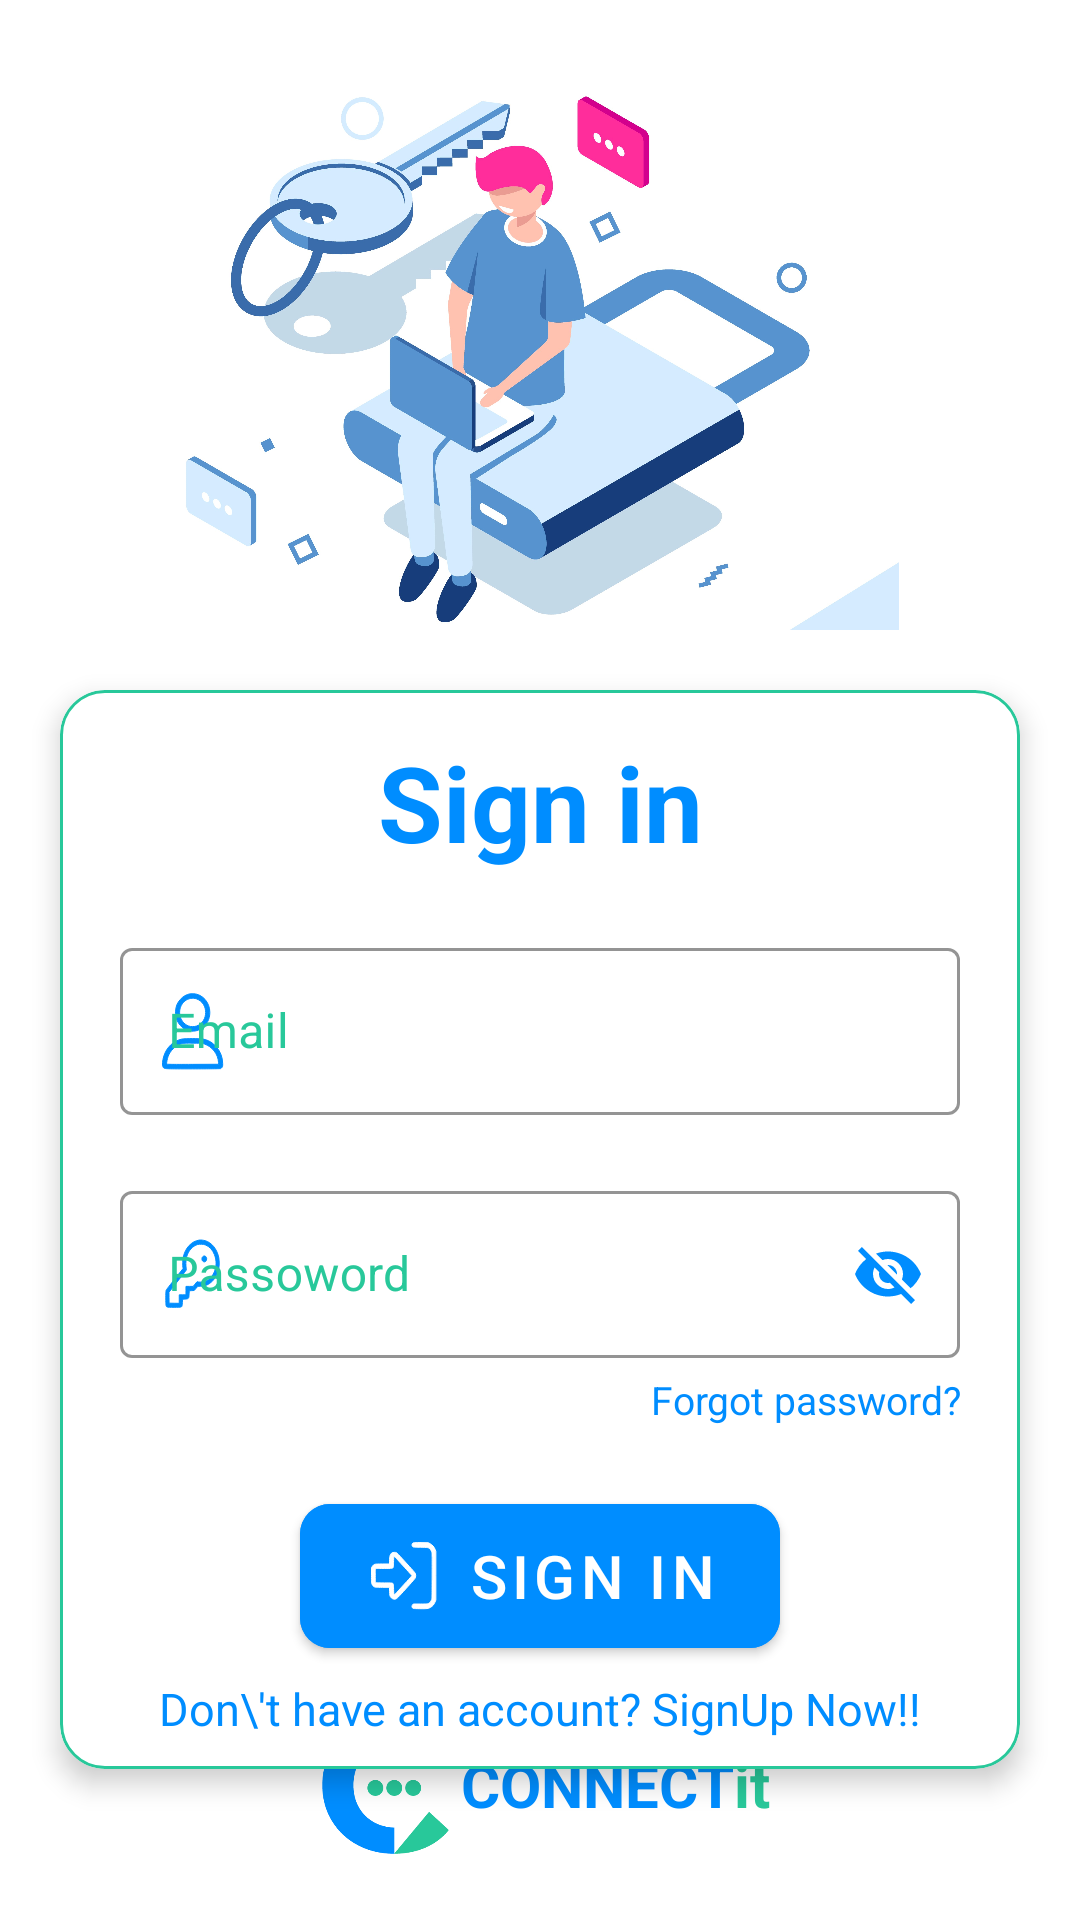

The Android layout XML behind this screen, and the referenced resources:
<!-- AndroidManifest.xml: application theme Theme.ConnectIt -->
<!-- res/layout/activity_main.xml -->
<?xml version="1.0" encoding="utf-8"?>
<RelativeLayout
    xmlns:android="http://schemas.android.com/apk/res/android"
    xmlns:app="http://schemas.android.com/apk/res-auto"
    xmlns:tools="http://schemas.android.com/tools"
    android:layout_width="match_parent"
    android:layout_height="match_parent"
    android:gravity="center"
    android:background="@color/white"
    tools:context=".MainActivity">

    <ImageView
        android:id="@+id/header_image"
        android:layout_width="match_parent"
        android:layout_marginTop="30dp"
        android:layout_height="180dp"
        android:src="@drawable/login_header"/>

    <com.google.android.material.card.MaterialCardView
        android:id="@+id/main_input"
        android:layout_width="match_parent"
        android:layout_height="wrap_content"
        android:layout_below="@id/header_image"
        android:layout_margin="20dp"
        android:layout_marginStart="20dp"
        android:layout_marginTop="20dp"
        android:layout_marginEnd="20dp"
        android:layout_marginBottom="20dp"
        app:cardBackgroundColor="@color/white"
        app:cardCornerRadius="15dp"
        app:cardElevation="5dp"
        app:strokeColor="@color/green"
        app:strokeWidth="1dp">

        <RelativeLayout
            android:layout_width="match_parent"
            android:layout_height="match_parent"
            android:layout_marginVertical="10dp"
            android:background="@color/white">

            <LinearLayout
                android:layout_width="match_parent"
                android:layout_height="wrap_content"
                android:orientation="vertical">

                <com.google.android.material.textview.MaterialTextView
                    android:layout_width="match_parent"
                    android:layout_height="wrap_content"
                    android:layout_marginTop="4dp"
                    android:text="Sign in"
                    android:textSize="35sp"
                    android:textStyle="bold"
                    android:textColor="@color/blue"
                    android:gravity="center_horizontal"
                    android:clickable="true"/>

                <com.google.android.material.textfield.TextInputLayout
                    style="@style/Widget.MaterialComponents.TextInputLayout.OutlinedBox"
                    android:layout_width="match_parent"
                    android:layout_height="wrap_content"
                    android:layout_marginHorizontal="20dp"
                    android:layout_marginTop="20dp"
                    android:elevation="5dp"
                    android:hint="Email"
                    android:textColorHint="@color/green"
                    app:boxStrokeColor="@color/blue"
                    app:startIconDrawable="@drawable/user_logo"
                    app:startIconTint="@color/blue">

                    <com.google.android.material.textfield.TextInputEditText
                        android:id="@+id/user_email"
                        android:layout_width="match_parent"
                        android:layout_height="wrap_content"
                        android:inputType="textEmailAddress"
                        android:autofillHints="emailAddress"
                        android:textColor="@color/green" />

                </com.google.android.material.textfield.TextInputLayout>

                <com.google.android.material.textfield.TextInputLayout
                    style="@style/Widget.MaterialComponents.TextInputLayout.OutlinedBox"
                    android:layout_width="match_parent"
                    android:layout_height="wrap_content"
                    android:layout_marginHorizontal="20dp"
                    app:passwordToggleEnabled="true"
                    app:passwordToggleTint="@color/blue"
                    android:layout_marginTop="20dp"
                    android:elevation="5dp"
                    android:hint="Passoword"
                    android:textColorHint="@color/green"
                    app:boxStrokeColor="@color/blue"
                    app:startIconDrawable="@drawable/key_logo"
                    app:startIconTint="@color/blue">

                    <com.google.android.material.textfield.TextInputEditText
                        android:id="@+id/user_pass"
                        android:layout_width="match_parent"
                        android:layout_height="wrap_content"
                        android:inputType="textPassword|numberPassword"
                        android:autofillHints="password"
                        android:textColor="@color/green" />

                </com.google.android.material.textfield.TextInputLayout>

                <com.google.android.material.textview.MaterialTextView
                    android:layout_width="match_parent"
                    android:layout_height="wrap_content"
                    android:layout_marginHorizontal="20dp"
                    android:layout_marginTop="5dp"
                    android:clickable="true"
                    android:gravity="end"
                    android:text="Forgot password?"
                    android:textColor="@color/blue"
                    android:textSize="13sp" />

                <com.google.android.material.button.MaterialButton
                    android:layout_width="match_parent"
                    android:layout_height="60dp"
                    android:layout_gravity="center"
                    android:layout_marginHorizontal="80dp"
                    android:layout_marginTop="20dp"
                    android:backgroundTint="@color/blue"
                    android:elevation="5dp"
                    android:id="@+id/signin"
                    android:text="Sign in"
                    android:textColor="@color/white"
                    android:textSize="20sp"
                    app:cornerRadius="10dp"
                    app:elevation="5dp"
                    app:icon="@drawable/login_logo"
                    app:iconGravity="textStart"
                    app:iconTint="@color/white" />

                <com.google.android.material.textview.MaterialTextView
                    android:id="@+id/signup_activity"
                    android:layout_width="match_parent"
                    android:layout_height="wrap_content"
                    android:layout_marginTop="4dp"
                    android:clickable="true"
                    android:gravity="center_horizontal"
                    android:text="Don\'t have an account? SignUp Now!!"
                    android:textColor="@color/blue"
                    android:textSize="15sp" />

            </LinearLayout>

        </RelativeLayout>

    </com.google.android.material.card.MaterialCardView>

    <LinearLayout
        android:id="@+id/connectit_logo"
        android:layout_width="match_parent"
        android:layout_height="wrap_content"
        android:layout_marginHorizontal="20dp"
        android:layout_marginBottom="20dp"
        android:orientation="horizontal"
        android:layout_alignParentBottom="true"
        android:gravity="center">

        <ImageView
            android:layout_width="50dp"
            android:layout_height="50dp"
            android:src="@drawable/connectit_logo2" />

        <com.google.android.material.textview.MaterialTextView
            android:layout_width="wrap_content"
            android:layout_height="wrap_content"
            android:text="CONNECT"
            android:textSize="20sp"
            android:textStyle="bold"
            android:textColor="@color/blue"
            android:gravity="center_horizontal"
            android:clickable="true"/>

        <com.google.android.material.textview.MaterialTextView
            android:layout_width="wrap_content"
            android:layout_height="wrap_content"
            android:text="it"
            android:textSize="20sp"
            android:textStyle="bold"
            android:textColor="@color/green"
            android:gravity="center_horizontal"
            android:clickable="true"/>

    </LinearLayout>

</RelativeLayout>
<!-- resources referenced by this layout -->
<resources>
  <color name="blue">#008DFF</color>
  <color name="green">#28C89A</color>
  <color name="white">#FFFFFFFF</color>
  <!-- drawable key_logo (drawable) -->
  <vector xmlns:android="http://schemas.android.com/apk/res/android"
      android:width="24dp"
      android:height="28dp"
      android:viewportWidth="322"
      android:viewportHeight="298">
    <path
        android:pathData="M194,28.6c-34.9,3.8 -63.3,27.8 -72.2,60.9 -2.3,8.6 -3.1,28.1 -1.5,36.1l0.8,4.1 -36.3,36.3c-20,20 -37.3,37.7 -38.5,39.3 -2.2,3 -2.3,3.7 -2.3,28.4 0,27 0.4,29.9 5,32.3 2.8,1.5 61.3,1.5 64,-0 3.5,-1.9 4.5,-5.2 5,-16.5l0.5,-11 11,-0.5c16.8,-0.8 17.8,-1.8 18.5,-17.9l0.5,-11.6 11.1,-0.5 11.1,-0.5 8.3,-7.5 8.3,-7.5 12.1,-0.1c21,-0.2 37.1,-5.6 52,-17.4 13.9,-11 24.3,-26.7 29.2,-44 2.9,-10.1 2.6,-31.9 -0.5,-42.5 -8.6,-29.3 -31.7,-51.4 -60.6,-57.8 -7.6,-1.7 -20,-2.7 -25.5,-2.1zM220,45.5c19.2,5.9 32.8,17.4 41.4,34.9 10,20.2 9.8,40.7 -0.5,61.3 -7.7,15.3 -22,27.7 -38.2,32.9 -9.3,2.9 -24.6,4.2 -33.7,2.7l-5.5,-0.9 -8.6,8.3 -8.6,8.3 -16.2,-0 -16.1,-0 0,15 0,15 -15,-0 -15,-0 0,15 0,15 -22.7,-0.2 -22.8,-0.3 -0.3,-19.5 -0.2,-19.4 39.5,-39.6c38.5,-38.6 39.6,-39.7 38.5,-42.4 -0.5,-1.5 -1.5,-6.9 -2.1,-11.9 -1.2,-10.7 0.4,-24.3 4,-33.8 7.8,-20.5 26.4,-36.4 48.5,-41.5 7.9,-1.8 26.1,-1.2 33.6,1.1z"
        android:fillColor="#28C89A"
        android:strokeColor="#28C89A"/>
    <path
        android:pathData="M208.8,87.9c-2.8,2.5 -3.3,3.6 -3.3,7.6 0,4 0.5,5.1 3.3,7.6 5.5,4.9 13.7,3.6 16.7,-2.8 5.2,-11 -7.7,-20.5 -16.7,-12.4z"
        android:fillColor="#28C89A"
        android:strokeColor="#28C89A"/>
  </vector>
  <!-- drawable user_logo (drawable) -->
  <vector xmlns:android="http://schemas.android.com/apk/res/android"
      android:width="21dp"
      android:height="27dp"
      android:viewportWidth="218"
      android:viewportHeight="257">
    <path
        android:pathData="M102,8.7c-13,1.7 -26.1,8.4 -35.4,18.4 -10.6,11.2 -15.3,21.9 -16.2,37.2 -1.2,18.4 4,32 17.2,45.4 6.5,6.7 9.6,9 15.9,11.9 40.5,18.7 85.5,-9.6 85.5,-53.8 0,-31.4 -24.7,-57.5 -56.1,-59.2 -4.1,-0.2 -9,-0.2 -10.9,0.1zM123.3,25.1c41.6,13.9 41.7,71.6 0.2,85.9 -7.8,2.7 -20.1,2.7 -27.8,0.1 -35.2,-12.1 -42.5,-57.7 -12.7,-79.6 11.2,-8.2 27.3,-10.8 40.3,-6.4z"
        android:fillColor="#28C89A"
        android:strokeColor="#28C89A"/>
    <path
        android:pathData="M73,152.4c-29.7,5.5 -53.4,25.8 -63.1,53.9 -5.1,14.9 -6.3,28.9 -2.9,34.4 4.1,6.8 -3.3,6.3 102.4,6.3 56.9,-0 96.4,-0.3 97.4,-0.9 0.9,-0.5 2.8,-2.1 4.2,-3.6 2.3,-2.5 2.5,-3.4 2.4,-12.3 -0.2,-19.5 -7.5,-37.4 -21.3,-52.4 -12.9,-14 -27.5,-21.9 -46.6,-25.4 -10.2,-1.8 -62.7,-1.8 -72.5,-0zM149.5,167.9c27.9,8.4 48.2,32.6 49.7,59.2l0.3,5.4 -89.8,0.3c-78.4,0.2 -89.8,-0 -90.3,-1.3 -0.9,-2.1 2.4,-17 5.2,-23.9 7.3,-18.1 24.4,-33.5 43.6,-39.3 9,-2.7 16.2,-3.2 45.8,-2.8 25.6,0.2 29.2,0.5 35.5,2.4z"
        android:fillColor="#28C89A"
        android:strokeColor="#28C89A"/>
  </vector>
  <style name="Theme.ConnectIt" parent="Theme.MaterialComponents.DayNight.NoActionBar">
          
          <item name="colorPrimary">@color/purple_500</item>
          <item name="colorPrimaryVariant">@color/purple_700</item>
          <item name="colorOnPrimary">@color/white</item>
          
          <item name="colorSecondary">@color/teal_200</item>
          <item name="colorSecondaryVariant">@color/teal_700</item>
          <item name="colorOnSecondary">@color/black</item>
          
          <item name="android:statusBarColor">?attr/colorPrimaryVariant</item>
          
      </style>
  <color name="purple_500">#FF6200EE</color>
  <color name="purple_700">#FF3700B3</color>
  <color name="teal_200">#FF03DAC5</color>
  <color name="teal_700">#FF018786</color>
  <color name="black">#FF000000</color>
</resources>
